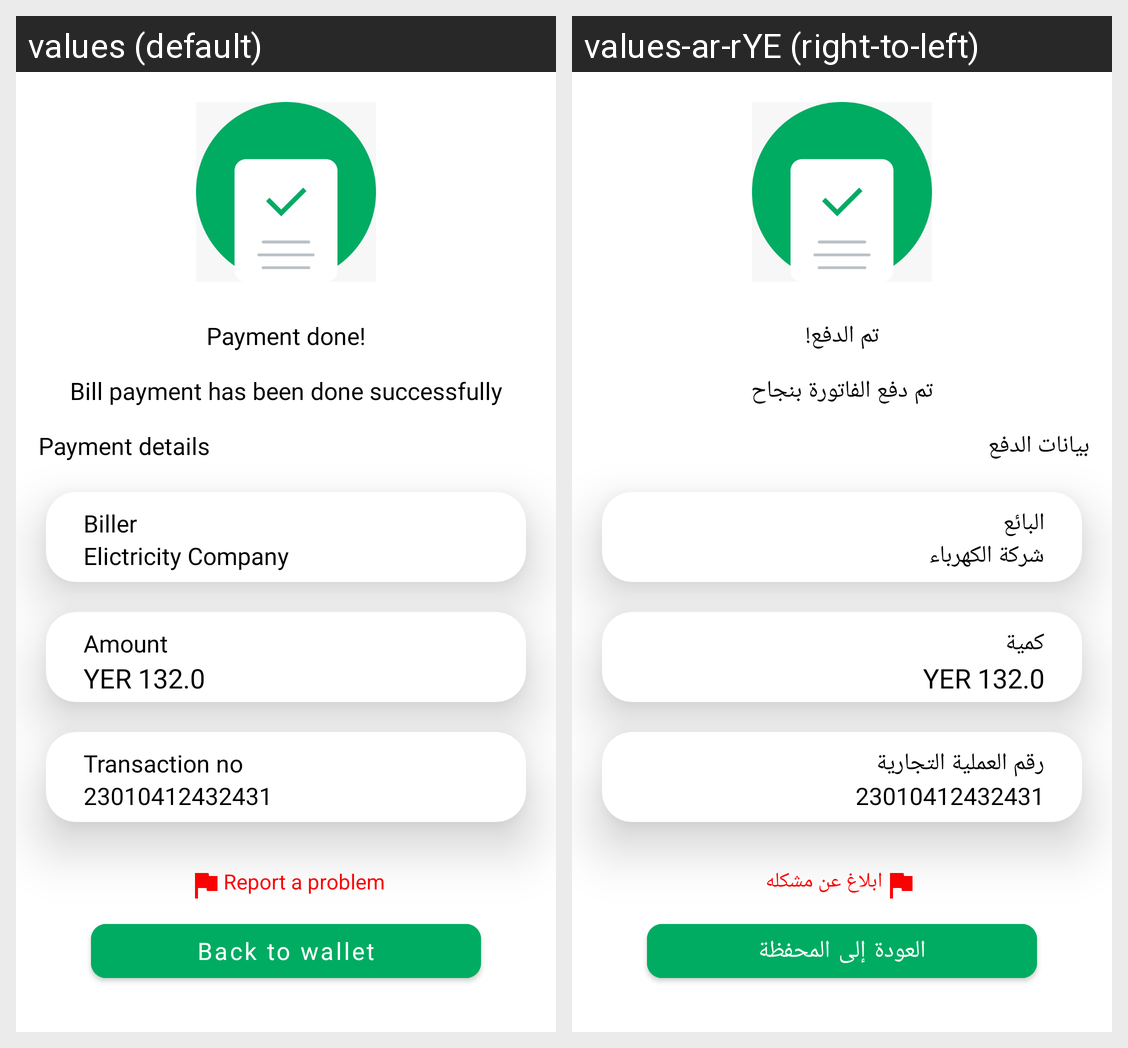

Here is an Android app screen in its default locale and in the app's own translations. Write out the translated-string differences for the strings that appear on this screen.
Android screen res/layout/fragment_transfer_done.xml rendered under 2 locales, left to right: values (default), values-ar-rYE (right-to-left). Device: Nexus 5 (rendered at 1080×1920; each locale shown at half size, 540×960, under a caption strip naming it); theme Theme.Wallet.
Strings drawn on this screen, with the default value and each locale's value (text and hints the layout hard-codes, and strings that could not be matched under every locale, appear in the picture but are not listed):

payment_done
  values: Payment done!
  values-ar-rYE: تم الدفع!

bill_payment_has_been_done_successfully
  values: Bill payment has been done successfully
  values-ar-rYE: تم دفع الفاتورة بنجاح

payment_details
  values: Payment details
  values-ar-rYE: بيانات الدفع

biller
  values: Biller
  values-ar-rYE: البائع

elictricity_company
  values: Elictricity Company
  values-ar-rYE: شركة الكهرباء

amount
  values: Amount
  values-ar-rYE: كمية

yer_132_0
  values: YER 132.0
  values-ar-rYE: YER 132.0

transaction_no
  values: Transaction no
  values-ar-rYE: رقم العملية التجارية

report_a_problem
  values: Report a problem
  values-ar-rYE: ابلاغ عن مشكله

back_to_wallet
  values: Back to wallet
  values-ar-rYE: العودة إلى المحفظة
